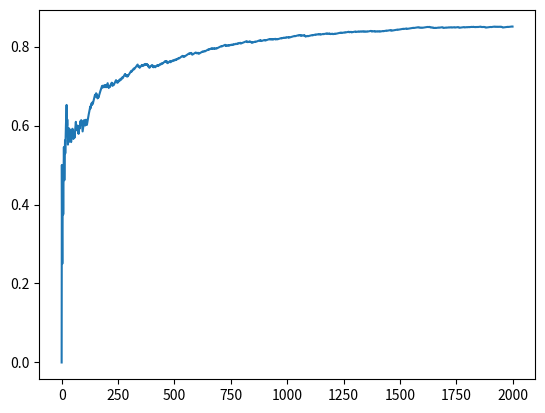

Reproduce this figure in Python.
#!/usr/bin/env python

import numpy as np
import matplotlib.pyplot as plt
from scipy import linalg


class LinUCB(object):
    def __init__(self):
        self.last_action = 0
        
        self.Aa = {}
        
        self.AaI = {}
        
        self.ba = {} 
        
        self.theta = {}
        
        self.k = 0
        
        self.d = 0
        
        self.alpha = 0.5
        
        self.acc_reward = 0
    
    def set_bandits(self, arms = {
                        0:[1,0,0,0],
                        1:[0,1,0,0],
                        2:[0,0,1,0],
                        3:[0,0,0,1],
                    }):
        self.k = len(arms)
        self.d = len(arms[0])
        
        for key in arms:
            self.Aa[key] = np.identity(self.d)
            self.AaI[key] = np.identity(self.d)
            self.ba[key] = np.zeros((self.d, 1))
            self.theta[key] = np.zeros((self.d, 1))
            
    def update(self, covariates, reward):
        
        self.Aa[self.last_action] += np.outer(covariates, covariates)
        
        self.ba[self.last_action] += reward * np.array([covariates]).T
        
        self.AaI[self.last_action] = linalg.solve(self.Aa[self.last_action],
            np.identity(self.d))
        #print(self.AaI)
        #print(self.Aa)
        self.theta[self.last_action] = np.dot(self.AaI[self.last_action],
            self.ba[self.last_action])
    

    def recommand(self, covariates, arms = {
                        0:[1,0,0,0],
                        1:[0,1,0,0],
                        2:[0,0,1,0],
                        3:[0,0,0,1],
                    }):
        x = np.array([covariates]).T
        xT = x.T
        
        tmp_AaI = np.array([self.AaI[arm] for arm in arms])
        
        tmp_theta = np.array([self.theta[arm] for arm in arms])
        
        #shape = (1, k, 1)
        
        #print(tmp_theta, tmp_AaI, xT)
        #print(np.dot(xT, tmp_theta))
        #print(np.dot(np.dot(xT, tmp_AaI)[0,:,:], x))
        #print('-----')
        #self.last_action = arms[np.argmax(np.dot(xT, tmp_theta)[0,:,:].T + 
        #    self.alpha * np.dot(np.dot(xT, tmp_AaI)[0,:,:], x))]
        self.last_action = np.argmax(np.dot(xT, tmp_theta)[0,:,:]
            + self.alpha * np.sqrt(np.dot(np.dot(xT, tmp_AaI)[0,:,:], x)))
        #print(np.dot(xT, tmp_theta)[0,:,:].T + 
        #    self.alpha * np.dot(np.dot(xT, tmp_AaI)[0,:,:], x))
        return self.last_action

class Environment(object):
        
    
    def run_synthetic(self, agents, bandits, user, timestamp = 2000):
        self.reward_curves = np.zeros((timestamp, len(agents)))
        
        for t in range(timestamp):
            covariates = user.come()
            
            for i, agent in enumerate(agents):# agents can be [...]
                #print(agents, agent, i)
                agent.last_action = agent.recommand(covariates, bandits.arms)
                
                reward = bandits.pull(covariates, agent.last_action)
                
                agent.update(covariates, reward)
                
                agent.acc_reward += reward
                
                #print(agent.theta)
                self.reward_curves[t, i] = agent.acc_reward / (t + 1)
                
    def plot(self):

        for j in range(len(self.reward_curves[0,:])):
            plt.plot(self.reward_curves[:,j])
        plt.show()
        
class Bandit(object):
    
    def __init__(self, arms = {
                        0:[1,0,0,0],
                        1:[0,1,0,0],
                        2:[0,0,1,0],
                        3:[0,0,0,1],
                    }):
    
        self.arms = arms
        
    
    def pull(self, covariates, arm_index):
        #print(covariates, arm_index)
        #print(np.dot(self.arms[arm_index], covariates))
        return np.random.binomial(1,np.dot(self.arms[arm_index], covariates),1)
    
    @property
    def get_arms(self):
        return self.arms

class User(object):
    def __init__(self, d=4):
        self.d = d
        
    def come(self):
        return np.random.uniform(0, 1, self.d)
        
def main():
    n = 10# There will be some never-played arms. (Depend on alpha)
    arms = {}
    for key in range(n):
        arms[key] = np.identity(n)[key,:]
    
    
    A = LinUCB()
    
    bandits = Bandit(arms)
    A.set_bandits(bandits.get_arms)
    
    user = User(n)
    E = Environment()
    E.run_synthetic([A], bandits, user)
    
    E.plot()
    #print(A.recommand([4,5,6,7], [1,2,3]))
    pass



if __name__ == '__main__':
    main()